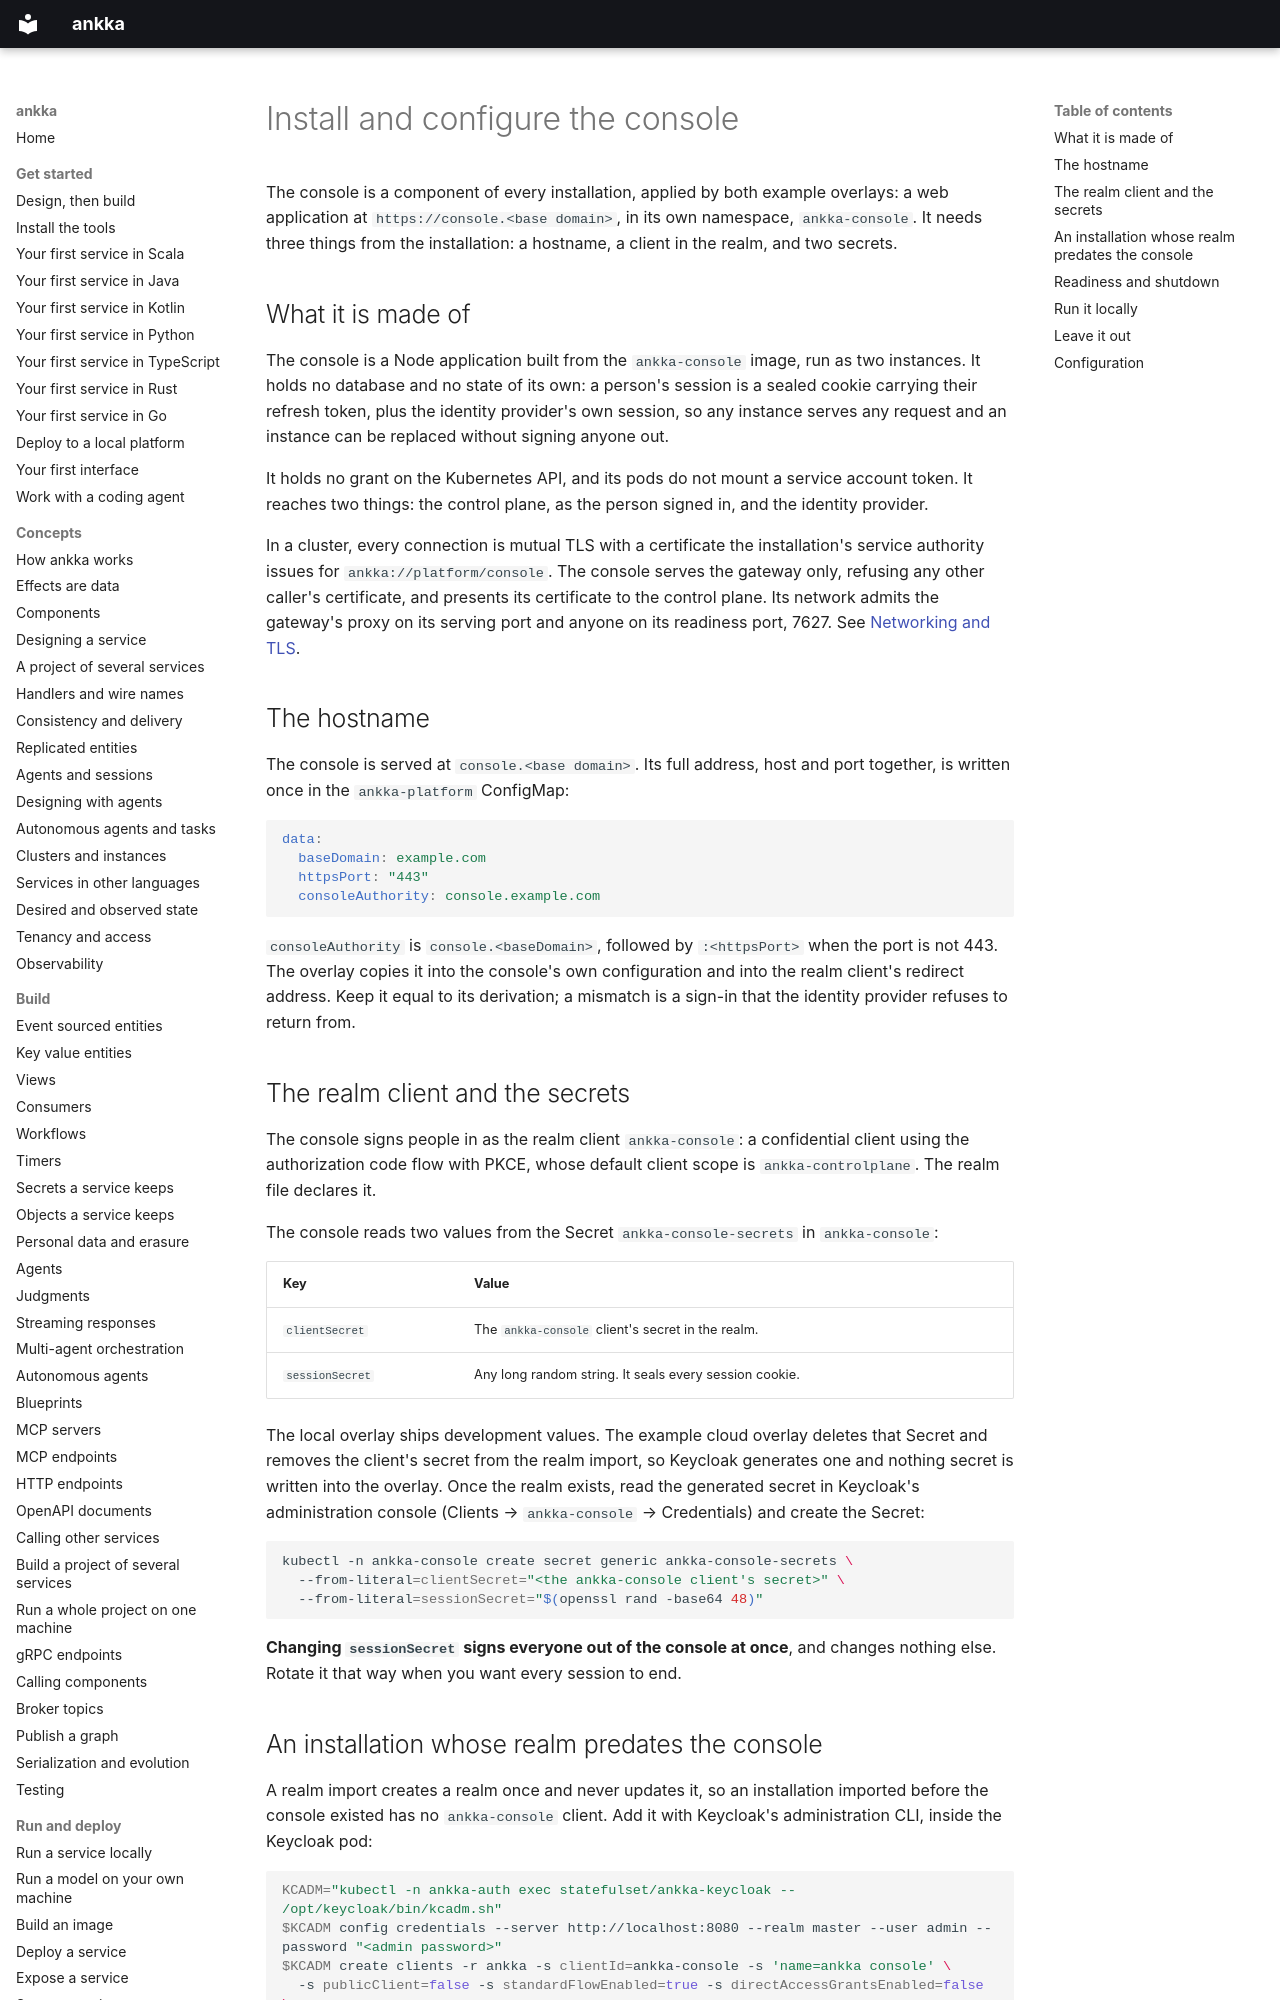

repository: thinkmorestupidless/ankka · page: platform/console/index.html · generator: mkdocs

---
title: Install and configure the console
description: Install the web console at console.<base domain>, give it its realm client and secrets, add it to an installation whose realm predates it, run it locally, or leave it out.
kind: guide
related: [operate/console.md, platform/identity.md, platform/install-cloud.md, reference/console-package.md]
---

# Install and configure the console

The console is a component of every installation, applied by both example overlays: a web application at
`https://console.<base domain>`, in its own namespace, `ankka-console`. It needs three things from the
installation: a hostname, a client in the realm, and two secrets.

## What it is made of

The console is a Node application built from the `ankka-console` image, run as two instances. It holds no
database and no state of its own: a person's session is a sealed cookie carrying their refresh token, plus
the identity provider's own session, so any instance serves any request and an instance can be replaced
without signing anyone out.

It holds no grant on the Kubernetes API, and its pods do not mount a service account token. It reaches two
things: the control plane, as the person signed in, and the identity provider.

In a cluster, every connection is mutual TLS with a certificate the installation's service authority issues
for `ankka://platform/console`. The console serves the gateway only, refusing any other caller's certificate,
and presents its certificate to the control plane. Its network admits the gateway's proxy on its serving port
and anyone on its readiness port, 7627. See [Networking and TLS](networking.md).

## The hostname

The console is served at `console.<base domain>`. Its full address, host and port together, is written once
in the `ankka-platform` ConfigMap:

```yaml
data:
  baseDomain: example.com
  httpsPort: "443"
  consoleAuthority: console.example.com
```

`consoleAuthority` is `console.<baseDomain>`, followed by `:<httpsPort>` when the port is not 443. The overlay
copies it into the console's own configuration and into the realm client's redirect address. Keep it equal to
its derivation; a mismatch is a sign-in that the identity provider refuses to return from.

## The realm client and the secrets

The console signs people in as the realm client `ankka-console`: a confidential client using the
authorization code flow with PKCE, whose default client scope is `ankka-controlplane`. The realm file declares
it.

The console reads two values from the Secret `ankka-console-secrets` in `ankka-console`:

| Key | Value |
|---|---|
| `clientSecret` | The `ankka-console` client's secret in the realm. |
| `sessionSecret` | Any long random string. It seals every session cookie. |

The local overlay ships development values. The example cloud overlay deletes that Secret and removes the
client's secret from the realm import, so Keycloak generates one and nothing secret is written into the
overlay. Once the realm exists, read the generated secret in Keycloak's administration console (Clients →
`ankka-console` → Credentials) and create the Secret:

```bash
kubectl -n ankka-console create secret generic ankka-console-secrets \
  --from-literal=clientSecret="<the ankka-console client's secret>" \
  --from-literal=sessionSecret="$(openssl rand -base64 48)"
```

**Changing `sessionSecret` signs everyone out of the console at once**, and changes nothing else. Rotate it
that way when you want every session to end.
